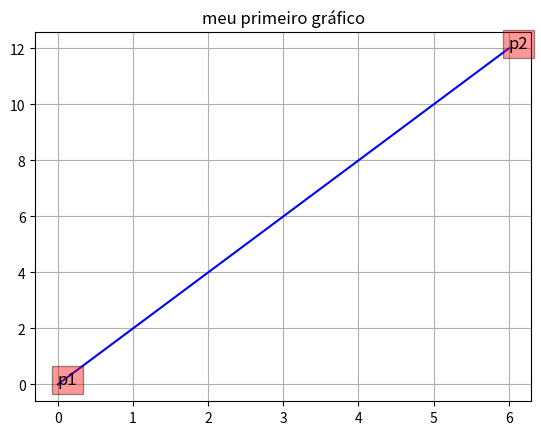

Reproduce this figure in Python. (Note: this script raises an exception after producing the figure.)
import math
print("math.pi =",math.pi)
print("math.sqrt(25) =",math.sqrt(25))
print("5**3 ou math.pow(5,3) =",math.pow(5,3))
print("math.exp(1) =",math.exp(1))
print("math.exp(2) =",math.exp(2))

!pip install matplotlib

import matplotlib.pyplot as plt
x1, y1 = 0, 0
x2, y2 = 6, 12

plt.title("meu primeiro gráfico")
plt.text(x1, y1, "p1", bbox=dict(facecolor='red', alpha=0.4), fontsize=12)
plt.text(x2, y2, "p2", bbox=dict(facecolor='red', alpha=0.4), fontsize=12)
plt.plot([x1, x2], [y1, y2], color='blue')
plt.grid()

# a função é definida aqui
def delta( a, b, c ):
  d = b * b - 4 * a * c;
  return d;
# agora já pode ser usada
valor = delta( 5, -2, 4)
print("O delta de ax^2 + bx + c é %.1f" % valor)

%%writefile myBiblioteca.py
def Delta(a, b, c):
  '''
  Função para calcular o delta de uma equação de 2o. grau
  com coeficientes a, b e c
  '''
  d = b * b - 4 * a * c
  return d

def Raiz1(a, b, c):
  '''
  Função para calcular raiz1 de a, b e c
  '''
  r1 = (-b + Delta(a,b,c)**.5) / (2*a)
  return r1

def Raiz2(a, b, c):
  '''
  Função para calcular raiz1 de a, b e c
  '''
  r2 = (-b - Delta(a,b,c)**.5) / (2*a)
  return r2

import myBiblioteca as my
help(my)

my.Delta(1,5,4)

my.Raiz1(1,5,4)

my.Raiz2(1,5,4)

import matplotlib.pyplot as plt
import numpy as np
x = np.arange(-5,0,.1)
a, b, c = 1, 5, 4
y1 = a*x*x + b*x + c
plt.plot(x,y1,'g')
plt.title("Meu gráfico maravilhoso")
plt.text(my.Raiz2(1,5,4), 0, "r1", bbox=dict(facecolor='red', alpha=0.4), fontsize=12)
plt.text(my.Raiz1(1,5,4), 0, "r2", bbox=dict(facecolor='red', alpha=0.4), fontsize=12)
plt.grid()

from myBiblioteca import Delta # ou
from myBiblioteca import * 
Delta(5,-2,4)

#https://drive.google.com/file/d/1gk07ior6KzJ6UlBW4JnddIkW5T0cEwb3/view?usp=sharing
!gdown --id 1gk07ior6KzJ6UlBW4JnddIkW5T0cEwb3

#https://www.ufabc.edu.br/images/conteudo/15-anos.png
!wget https://www.ufabc.edu.br/images/conteudo/15-anos.png


def calculaIdade(anoAtual):
  global anoNascimento # considera a variável global
  return anoAtual-anoNascimento

anoNascimento = 1990 
print("Idade = ", calculaIdade(2021))

# DEFINIÇÕES DE FUNÇÕES:
def leia(): 
  a = float(input("Entre com o valor de a:"))
  b = float(input("Entre com o valor de b:"))
  c = float(input("Entre com o valor de c:"))
  return a,b,c;

def escreva(d):
  print('Delta =',d)

def delta( a, b, c ):
  d = b * b - 4 * a * c;
  return d;

# programa principal
# ENTRADA DE DADOS
a,b,c = leia()

# PROCESSAMENTO
d = delta( a, b, c)

# SAÍDA DE DADOS4
escreva(d)